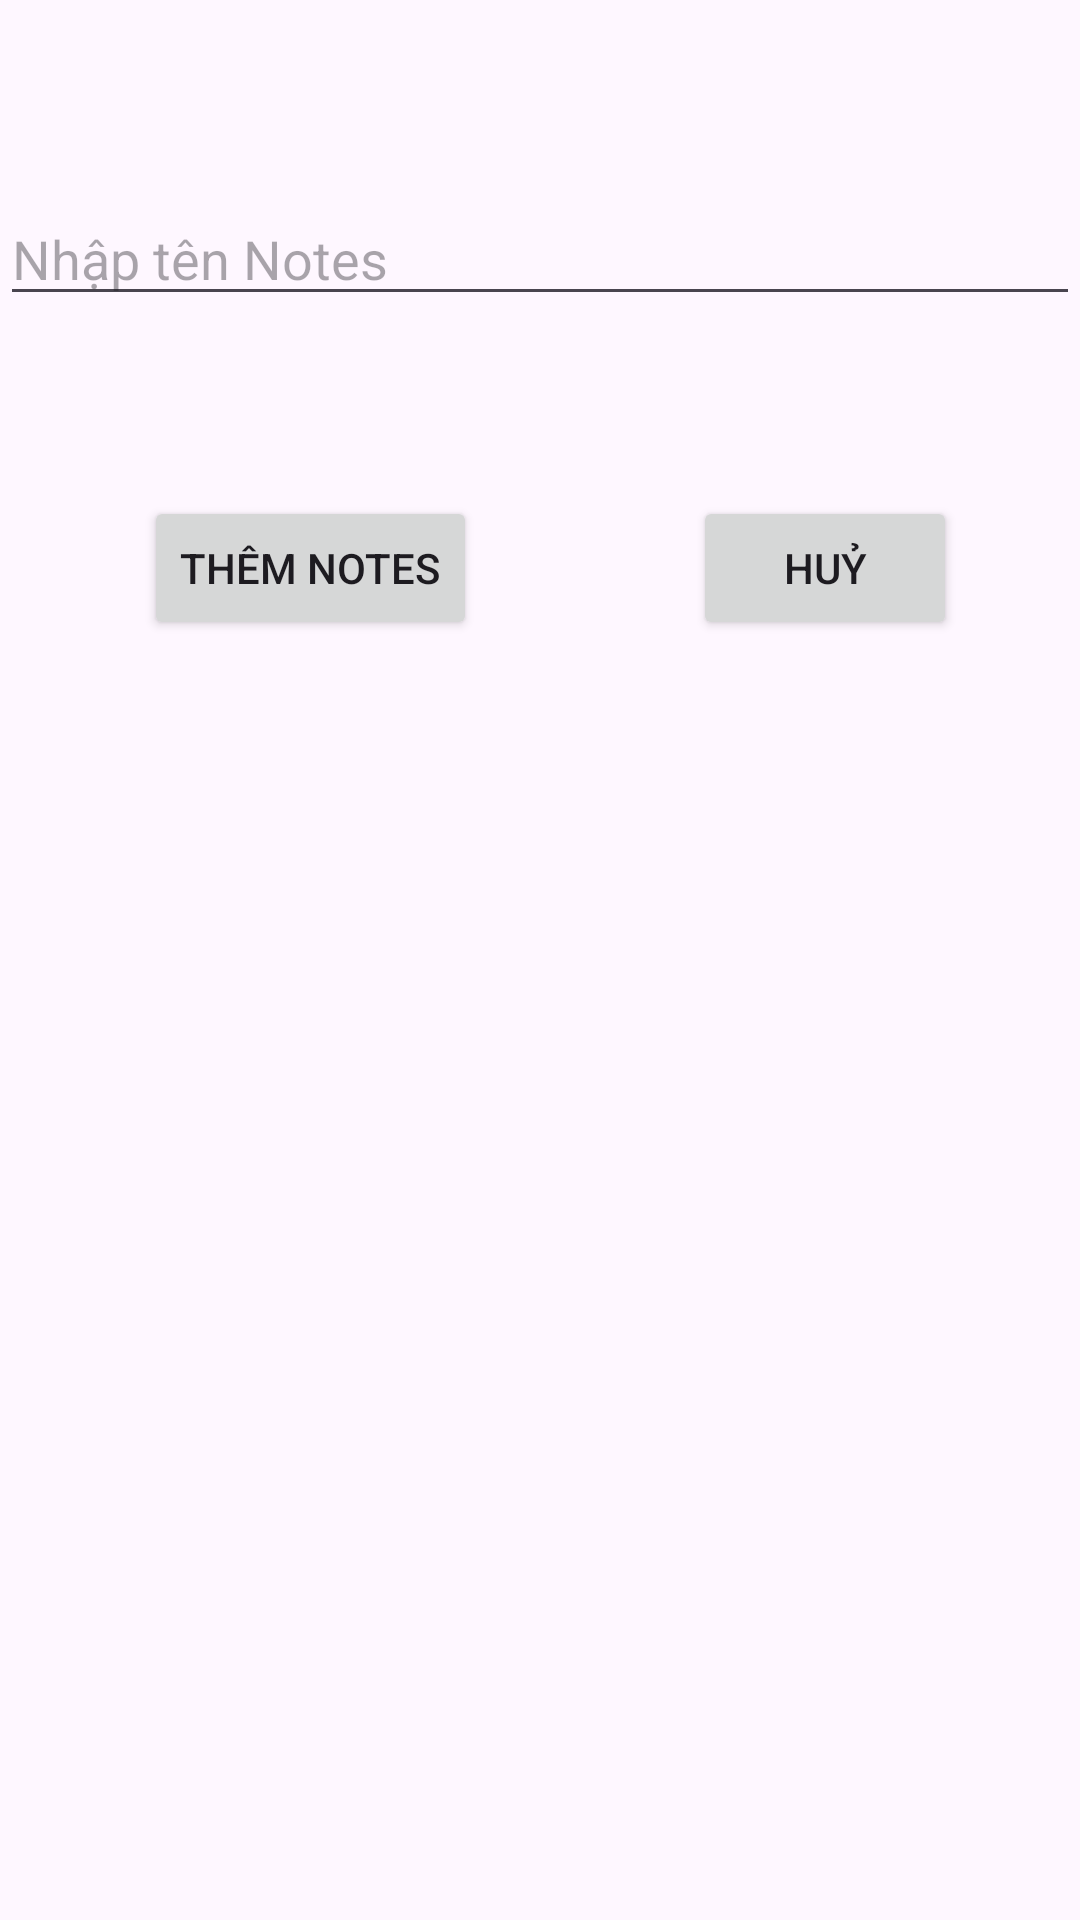

Reconstruct the res/layout file that produces this screen, plus the resources it refers to.
<!-- AndroidManifest.xml: application theme Theme.Sql_lite -->
<!-- res/layout/dialog_add_notes.xml -->
<?xml version="1.0" encoding="utf-8"?>
<androidx.constraintlayout.widget.ConstraintLayout xmlns:android="http://schemas.android.com/apk/res/android"
    xmlns:app="http://schemas.android.com/apk/res-auto"
    xmlns:tools="http://schemas.android.com/tools"
    android:layout_width="match_parent"
    android:layout_height="match_parent">

    <EditText
        android:id="@+id/editTextName"
        android:layout_width="match_parent"
        android:layout_height="wrap_content"
        android:layout_marginTop="64dp"
        android:hint="Nhập tên Notes"
        app:layout_constraintTop_toTopOf="parent"
        tools:layout_editor_absoluteX="0dp" />

    <Button
        android:id="@+id/buttonEdit"
        android:layout_width="wrap_content"
        android:layout_height="wrap_content"
        android:layout_marginStart="48dp"
        android:layout_marginTop="60dp"
        android:text="THÊM NOTES"
        app:layout_constraintStart_toStartOf="parent"
        app:layout_constraintTop_toBottomOf="@+id/editTextName" />

    <Button
        android:id="@+id/buttonHuy"
        android:layout_width="wrap_content"
        android:layout_height="wrap_content"
        android:layout_marginStart="72dp"
        android:layout_marginTop="60dp"
        android:text="HUỶ"
        app:layout_constraintEnd_toEndOf="parent"
        app:layout_constraintHorizontal_bias="0.0"
        app:layout_constraintStart_toEndOf="@+id/buttonEdit"
        app:layout_constraintTop_toBottomOf="@+id/editTextName" />
</androidx.constraintlayout.widget.ConstraintLayout>
<!-- resources referenced by this layout -->
<resources>
  <style name="Theme.Sql_lite" parent="Base.Theme.Sql_lite" />
  <style name="Base.Theme.Sql_lite" parent="Theme.Material3.DayNight.NoActionBar">
          
          
      </style>
</resources>
